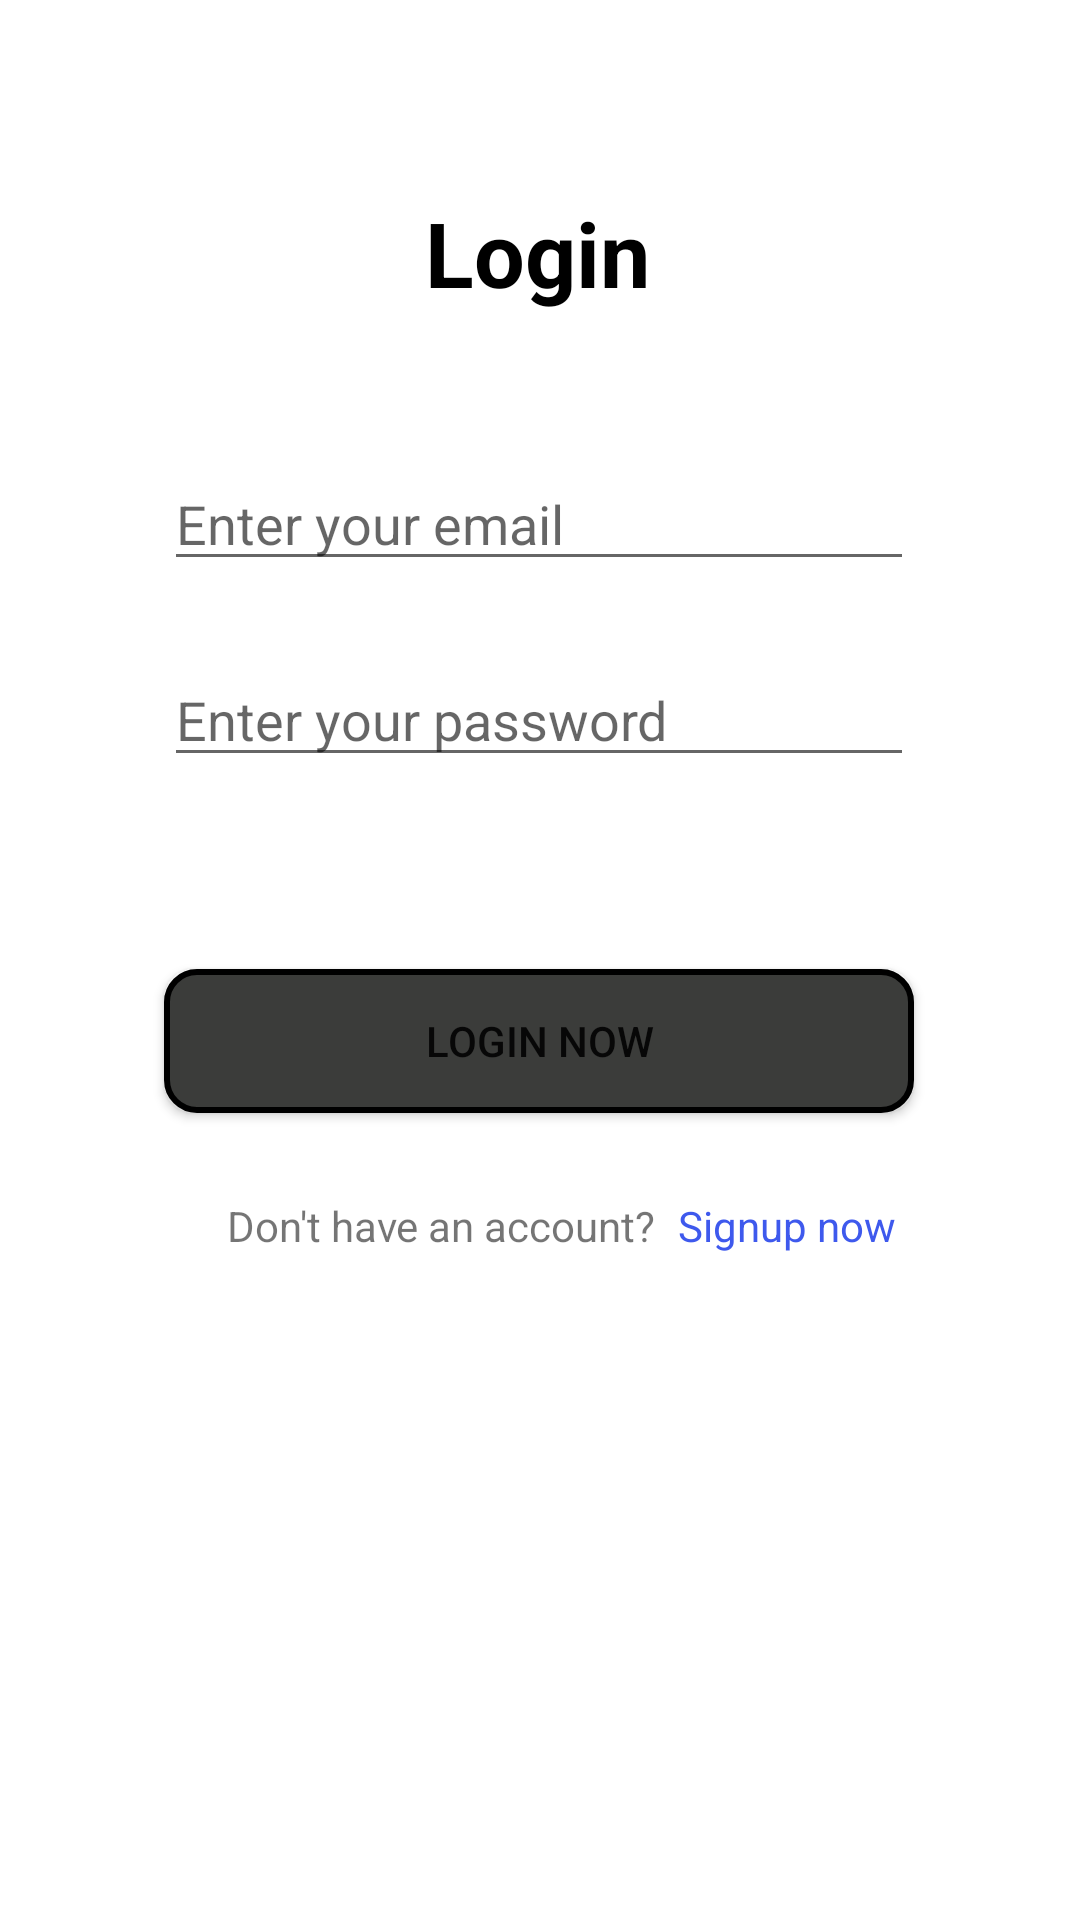

The Android layout XML behind this screen, and the referenced resources:
<!-- AndroidManifest.xml: application theme Theme.Agro -->
<!-- res/layout/activity_log_in.xml -->
<?xml version="1.0" encoding="utf-8"?>
<androidx.constraintlayout.widget.ConstraintLayout xmlns:android="http://schemas.android.com/apk/res/android"
    xmlns:app="http://schemas.android.com/apk/res-auto"
    xmlns:tools="http://schemas.android.com/tools"
    android:layout_width="match_parent"
    android:layout_height="match_parent"
    tools:context=".LogInActivity">

    <EditText
        android:id="@+id/editTextEmail"
        android:layout_width="250sp"
        android:layout_height="wrap_content"
        android:layout_marginTop="48dp"
        android:drawableLeft="@drawable/baseline_email_24"
        android:drawablePadding="10sp"
        android:ems="10"
        android:hint="Enter your email"
        android:inputType="textEmailAddress"
        android:textAlignment="textStart"
        app:layout_constraintEnd_toEndOf="parent"
        app:layout_constraintHorizontal_bias="0.496"
        app:layout_constraintStart_toStartOf="parent"
        app:layout_constraintTop_toBottomOf="@+id/login_head" />

    <EditText
        android:id="@+id/editTextPassword"
        android:layout_width="250sp"
        android:layout_height="wrap_content"
        android:layout_marginTop="24dp"
        android:drawableLeft="@drawable/baseline_shield_24"
        android:drawablePadding="10sp"
        android:ems="10"
        android:hint="Enter your password"
        android:inputType="textPassword"
        app:layout_constraintEnd_toEndOf="parent"
        app:layout_constraintHorizontal_bias="0.496"
        app:layout_constraintStart_toStartOf="parent"
        app:layout_constraintTop_toBottomOf="@+id/editTextEmail" />

    <Button
        android:id="@+id/button_registration"
        style="@style/Widget.AppCompat.Button.Small"
        android:layout_width="250sp"
        android:layout_height="wrap_content"
        android:layout_marginTop="64dp"
        android:background="@drawable/custom_button_bg"
        android:text="@string/button_registration"
        app:layout_constraintEnd_toEndOf="parent"
        app:layout_constraintHorizontal_bias="0.496"
        app:layout_constraintStart_toStartOf="parent"
        app:layout_constraintTop_toBottomOf="@+id/editTextPassword" />

    <TextView
        android:id="@+id/question"
        android:layout_width="wrap_content"
        android:layout_height="wrap_content"
        android:layout_marginStart="29dp"
        android:layout_marginTop="28dp"
        android:layout_marginEnd="32dp"
        android:text="@string/question"
        app:layout_constraintEnd_toEndOf="parent"
        app:layout_constraintHorizontal_bias="0.3"
        app:layout_constraintStart_toStartOf="parent"
        app:layout_constraintTop_toBottomOf="@+id/button_registration" />

    <TextView
        android:id="@+id/login_head"
        android:layout_width="wrap_content"
        android:layout_height="wrap_content"
        android:layout_marginTop="64dp"
        android:text="@string/login_head"
        android:textColor="#000000"
        android:textSize="30sp"
        android:textStyle="bold"
        app:layout_constraintEnd_toEndOf="parent"
        app:layout_constraintHorizontal_bias="0.497"
        app:layout_constraintStart_toStartOf="parent"
        app:layout_constraintTop_toTopOf="parent" />

    <TextView
        android:id="@+id/signup"
        android:layout_width="wrap_content"
        android:layout_height="wrap_content"
        android:layout_marginStart="65dp"
        android:layout_marginTop="28dp"
        android:layout_marginEnd="2dp"
        android:text="@string/signup"
        android:textColor="#3E59ED"
        app:layout_constraintEnd_toEndOf="parent"
        app:layout_constraintHorizontal_bias="0.73"
        app:layout_constraintStart_toStartOf="parent"
        app:layout_constraintTop_toBottomOf="@+id/button_registration" />

</androidx.constraintlayout.widget.ConstraintLayout>
<!-- resources referenced by this layout -->
<resources>
  <!-- drawable custom_button_bg (drawable) -->
  <?xml version="1.0" encoding="utf-8"?>
  <selector xmlns:android="http://schemas.android.com/apk/res/android">
      <item>
          <shape android:shape="rectangle">
              <solid android:color="#3B3C3A"/>
              <stroke android:color="@color/black"
                  android:width="2dp"/>
              <corners android:radius="10sp"/>
              "
          </shape>
      </item>
  </selector>
  <string name="button_registration">Login Now</string>
  <string name="login_head">Login</string>
  <string name="question">Don\'t have an account?</string>
  <string name="signup">Signup now</string>
  <style name="Theme.Agro" parent="Theme.MaterialComponents.DayNight.DarkActionBar">
          
          <item name="colorPrimary">#004FEE</item>
          <item name="colorPrimaryVariant">@color/purple_700</item>
          <item name="colorOnPrimary">@color/white</item>
          
          <item name="colorSecondary">@color/teal_200</item>
          <item name="colorSecondaryVariant">@color/teal_700</item>
          <item name="colorOnSecondary">@color/black</item>
          
          <item name="android:statusBarColor">#004FEE</item>
          
      </style>
  <!-- not gathered from this repository: default colours our renderer supplied (Android Studio template values) -->
  <color name="purple_700">#FF3700B3</color>
  <color name="teal_200">#FF03DAC5</color>
  <color name="teal_700">#FF018786</color>
  <color name="black">#FF000000</color>
  <color name="white">#FFFFFFFF</color>
</resources>
